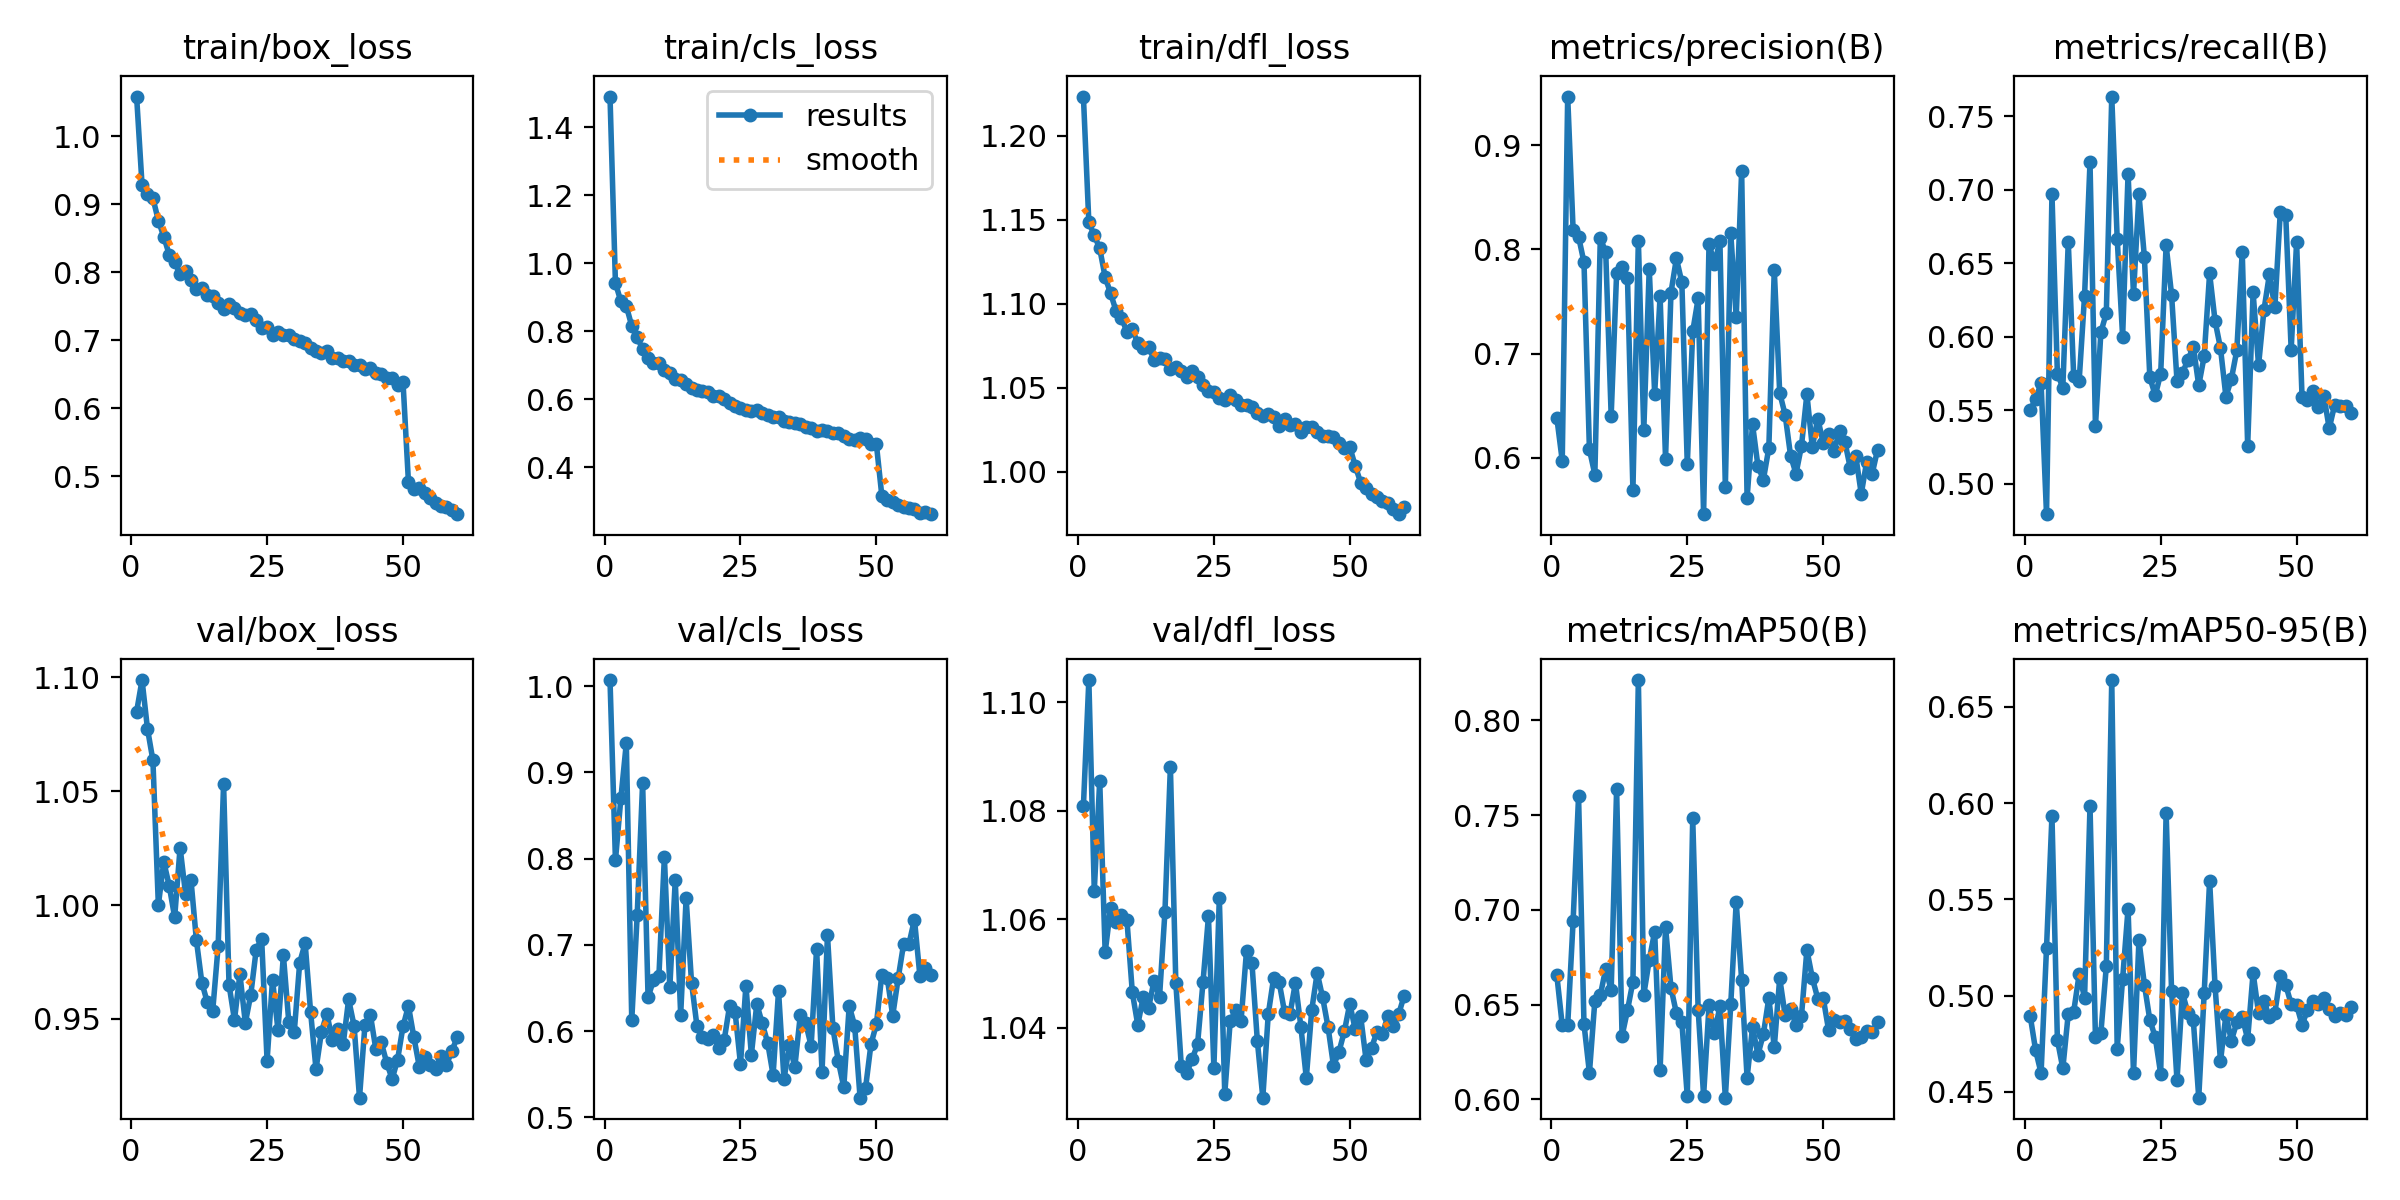

The data file committed next to this chart (first rows):
epoch, time, train/box_loss, train/cls_loss, train/dfl_loss, metrics/precision(B), metrics/recall(B), metrics/mAP50(B), metrics/mAP50-95(B), val/box_loss, val/cls_loss, val/dfl_loss, lr/pg0, lr/pg1, lr/pg2
1, 14.12, 1.058, 1.49, 1.223, 0.6387, 0.5503, 0.6656, 0.4895, 1.085, 1.007, 1.081, 0.0003319, 0.0003319, 0.0003319
2, 27.29, 0.9284, 0.9418, 1.148, 0.5973, 0.5576, 0.6391, 0.4716, 1.099, 0.7978, 1.104, 0.0006543, 0.0006543, 0.0006543
3, 40.05, 0.9152, 0.8876, 1.141, 0.9467, 0.5686, 0.639, 0.4598, 1.077, 0.8699, 1.065, 0.0009657, 0.0009657, 0.0009657
4, 52.62, 0.9089, 0.8742, 1.133, 0.8187, 0.4793, 0.6941, 0.5248, 1.064, 0.9338, 1.086, 0.0009505, 0.0009505, 0.0009505
5, 65.17, 0.876, 0.8155, 1.116, 0.8124, 0.6971, 0.7598, 0.5933, 1, 0.6126, 1.054, 0.000934, 0.000934, 0.000934
6, 77.79, 0.8523, 0.7824, 1.106, 0.7876, 0.5749, 0.6397, 0.4771, 1.019, 0.7344, 1.062, 0.0009175, 0.0009175, 0.0009175
7, 90.35, 0.8258, 0.7478, 1.096, 0.6081, 0.5655, 0.614, 0.4623, 1.008, 0.8878, 1.06, 0.000901, 0.000901, 0.000901
8, 103.1, 0.8153, 0.7218, 1.092, 0.5841, 0.6646, 0.6521, 0.4906, 0.9946, 0.639, 1.061, 0.0008845, 0.0008845, 0.0008845
9, 115.7, 0.7968, 0.7062, 1.083, 0.8111, 0.5731, 0.6549, 0.4917, 1.025, 0.6593, 1.06, 0.000868, 0.000868, 0.000868
10, 128.3, 0.8024, 0.7066, 1.085, 0.7973, 0.5699, 0.669, 0.511, 1.005, 0.6644, 1.047, 0.0008515, 0.0008515, 0.0008515
11, 140.5, 0.7885, 0.6866, 1.076, 0.6405, 0.628, 0.6575, 0.499, 1.011, 0.8018, 1.041, 0.000835, 0.000835, 0.000835
12, 151.5, 0.7757, 0.6765, 1.074, 0.7771, 0.7186, 0.7637, 0.5985, 0.9845, 0.6506, 1.046, 0.0008185, 0.0008185, 0.0008185
13, 164, 0.7775, 0.6609, 1.074, 0.7833, 0.5392, 0.6334, 0.4783, 0.9659, 0.775, 1.044, 0.000802, 0.000802, 0.000802
14, 176.9, 0.7661, 0.6555, 1.067, 0.7725, 0.6032, 0.647, 0.4807, 0.9573, 0.6192, 1.049, 0.0007855, 0.0007855, 0.0007855
15, 189.6, 0.7654, 0.645, 1.067, 0.569, 0.6161, 0.6622, 0.5153, 0.9536, 0.7539, 1.046, 0.000769, 0.000769, 0.000769
16, 202.3, 0.7555, 0.6339, 1.067, 0.8085, 0.7635, 0.8212, 0.6639, 0.982, 0.656, 1.061, 0.0007525, 0.0007525, 0.0007525
17, 215.2, 0.7465, 0.6288, 1.061, 0.6264, 0.6668, 0.6553, 0.4725, 1.053, 0.6055, 1.088, 0.000736, 0.000736, 0.000736
18, 228.1, 0.7526, 0.6248, 1.062, 0.7815, 0.6, 0.6734, 0.5088, 0.965, 0.5938, 1.048, 0.0007195, 0.0007195, 0.0007195
19, 240.9, 0.747, 0.6214, 1.06, 0.6617, 0.7109, 0.6885, 0.5452, 0.9495, 0.5909, 1.033, 0.000703, 0.000703, 0.000703
20, 253.7, 0.7395, 0.6109, 1.056, 0.755, 0.629, 0.6156, 0.4597, 0.9696, 0.5957, 1.032, 0.0006865, 0.0006865, 0.0006865
21, 266.5, 0.7367, 0.6109, 1.06, 0.5993, 0.697, 0.6909, 0.5288, 0.9482, 0.5806, 1.034, 0.00067, 0.00067, 0.00067
22, 279.4, 0.7385, 0.6017, 1.056, 0.7587, 0.6544, 0.6589, 0.5058, 0.9606, 0.5894, 1.037, 0.0006535, 0.0006535, 0.0006535
23, 292.4, 0.7306, 0.5881, 1.052, 0.7914, 0.5726, 0.6455, 0.4874, 0.9804, 0.6294, 1.048, 0.000637, 0.000637, 0.000637
24, 305.2, 0.7186, 0.5792, 1.048, 0.7684, 0.5601, 0.6409, 0.4786, 0.9851, 0.6226, 1.061, 0.0006205, 0.0006205, 0.0006205
25, 318.2, 0.7194, 0.5741, 1.047, 0.5937, 0.5749, 0.6017, 0.4594, 0.9316, 0.5617, 1.033, 0.000604, 0.000604, 0.000604
26, 331.1, 0.7081, 0.5691, 1.044, 0.7214, 0.6623, 0.7482, 0.595, 0.9671, 0.6528, 1.064, 0.0005875, 0.0005875, 0.0005875
27, 344.1, 0.7125, 0.5652, 1.043, 0.753, 0.6288, 0.6473, 0.5027, 0.9451, 0.5726, 1.028, 0.000571, 0.000571, 0.000571
28, 357.1, 0.7085, 0.5687, 1.046, 0.546, 0.5702, 0.6019, 0.456, 0.9779, 0.6315, 1.041, 0.0005545, 0.0005545, 0.0005545
29, 370.1, 0.7075, 0.5613, 1.043, 0.8057, 0.5756, 0.6495, 0.5015, 0.9484, 0.6089, 1.043, 0.000538, 0.000538, 0.000538
30, 383.1, 0.7018, 0.5552, 1.04, 0.786, 0.5841, 0.635, 0.4911, 0.9442, 0.5865, 1.041, 0.0005215, 0.0005215, 0.0005215
31, 396.3, 0.6994, 0.5471, 1.04, 0.8084, 0.5933, 0.649, 0.4873, 0.9747, 0.5492, 1.054, 0.000505, 0.000505, 0.000505
32, 409.6, 0.6956, 0.5481, 1.038, 0.5723, 0.567, 0.6009, 0.4471, 0.9832, 0.6466, 1.052, 0.0004885, 0.0004885, 0.0004885
33, 422.9, 0.6885, 0.5376, 1.035, 0.8153, 0.5867, 0.6504, 0.5012, 0.9531, 0.5442, 1.038, 0.000472, 0.000472, 0.000472
34, 436.2, 0.6847, 0.5336, 1.033, 0.7351, 0.6431, 0.7041, 0.5597, 0.9278, 0.5834, 1.027, 0.0004555, 0.0004555, 0.0004555
35, 449.6, 0.6814, 0.5293, 1.034, 0.8755, 0.6109, 0.663, 0.505, 0.9443, 0.5588, 1.042, 0.000439, 0.000439, 0.000439
36, 462.9, 0.6842, 0.5273, 1.033, 0.5614, 0.5923, 0.6114, 0.4659, 0.9522, 0.6182, 1.049, 0.0004225, 0.0004225, 0.0004225
37, 476.2, 0.6746, 0.5183, 1.027, 0.6323, 0.5593, 0.6381, 0.4901, 0.9406, 0.6091, 1.048, 0.000406, 0.000406, 0.000406
38, 489.5, 0.6738, 0.5144, 1.031, 0.5921, 0.5713, 0.6236, 0.4767, 0.9457, 0.5828, 1.043, 0.0003895, 0.0003895, 0.0003895
39, 502.7, 0.6696, 0.5082, 1.028, 0.5793, 0.5907, 0.6345, 0.4861, 0.9389, 0.6957, 1.043, 0.000373, 0.000373, 0.000373
40, 516, 0.67, 0.5099, 1.028, 0.6096, 0.6578, 0.6535, 0.4888, 0.9585, 0.5529, 1.048, 0.0003565, 0.0003565, 0.0003565
41, 529.2, 0.6642, 0.5083, 1.024, 0.7806, 0.5259, 0.6274, 0.4775, 0.9469, 0.7112, 1.04, 0.00034, 0.00034, 0.00034
42, 542.7, 0.6634, 0.5013, 1.026, 0.6624, 0.6302, 0.664, 0.5118, 0.9153, 0.6036, 1.031, 0.0003235, 0.0003235, 0.0003235
43, 556.2, 0.6577, 0.5024, 1.026, 0.6414, 0.5806, 0.6443, 0.491, 0.9473, 0.5652, 1.043, 0.000307, 0.000307, 0.000307
44, 569.6, 0.6599, 0.4928, 1.024, 0.6022, 0.6183, 0.6476, 0.4971, 0.9517, 0.5351, 1.05, 0.0002905, 0.0002905, 0.0002905
45, 583.1, 0.6524, 0.4834, 1.021, 0.5849, 0.6425, 0.6393, 0.489, 0.9367, 0.6291, 1.046, 0.000274, 0.000274, 0.000274
46, 596.7, 0.6498, 0.4811, 1.021, 0.6113, 0.62, 0.6439, 0.4912, 0.9396, 0.6064, 1.04, 0.0002575, 0.0002575, 0.0002575
47, 610.3, 0.6452, 0.4853, 1.021, 0.6612, 0.6849, 0.6788, 0.51, 0.9308, 0.5229, 1.033, 0.000241, 0.000241, 0.000241
48, 623.9, 0.6442, 0.4837, 1.017, 0.6103, 0.6831, 0.6641, 0.5056, 0.9235, 0.5337, 1.036, 0.0002245, 0.0002245, 0.0002245
49, 637.8, 0.6337, 0.4694, 1.014, 0.6376, 0.5912, 0.6532, 0.4957, 0.932, 0.5848, 1.039, 0.000208, 0.000208, 0.000208
50, 651.5, 0.6392, 0.4676, 1.015, 0.6148, 0.6644, 0.6536, 0.4952, 0.9466, 0.6081, 1.044, 0.0001915, 0.0001915, 0.0001915
51, 665.7, 0.4921, 0.3165, 1.003, 0.6225, 0.5592, 0.6365, 0.485, 0.9557, 0.6656, 1.04, 0.000175, 0.000175, 0.000175
52, 679.4, 0.4817, 0.3035, 0.9935, 0.6063, 0.5568, 0.6416, 0.4924, 0.9419, 0.6615, 1.042, 0.0001585, 0.0001585, 0.0001585
53, 693.1, 0.4835, 0.2967, 0.99, 0.6258, 0.5634, 0.641, 0.4971, 0.9289, 0.6179, 1.034, 0.000142, 0.000142, 0.000142
54, 706.8, 0.4754, 0.2884, 0.9865, 0.6153, 0.5521, 0.6413, 0.4955, 0.9333, 0.6611, 1.036, 0.0001255, 0.0001255, 0.0001255
55, 720.6, 0.4683, 0.283, 0.9849, 0.5899, 0.5601, 0.6373, 0.499, 0.9296, 0.7007, 1.039, 0.000109, 0.000109, 0.000109
56, 734.6, 0.4604, 0.281, 0.9825, 0.6017, 0.5377, 0.6318, 0.4932, 0.928, 0.7014, 1.039, 9.25e-05, 9.25e-05, 9.25e-05
57, 748.3, 0.4562, 0.2764, 0.9812, 0.5655, 0.5537, 0.6329, 0.4895, 0.9337, 0.7294, 1.042, 7.6e-05, 7.6e-05, 7.6e-05
58, 762.3, 0.4546, 0.2661, 0.9776, 0.5966, 0.5531, 0.6362, 0.4909, 0.9297, 0.6642, 1.04, 5.95e-05, 5.95e-05, 5.95e-05
59, 776.3, 0.4506, 0.2683, 0.9747, 0.5846, 0.5531, 0.6355, 0.49, 0.936, 0.6727, 1.043, 4.3e-05, 4.3e-05, 4.3e-05
60, 790.5, 0.4445, 0.2624, 0.9789, 0.608, 0.548, 0.6409, 0.4941, 0.9419, 0.6651, 1.046, 2.65e-05, 2.65e-05, 2.65e-05
